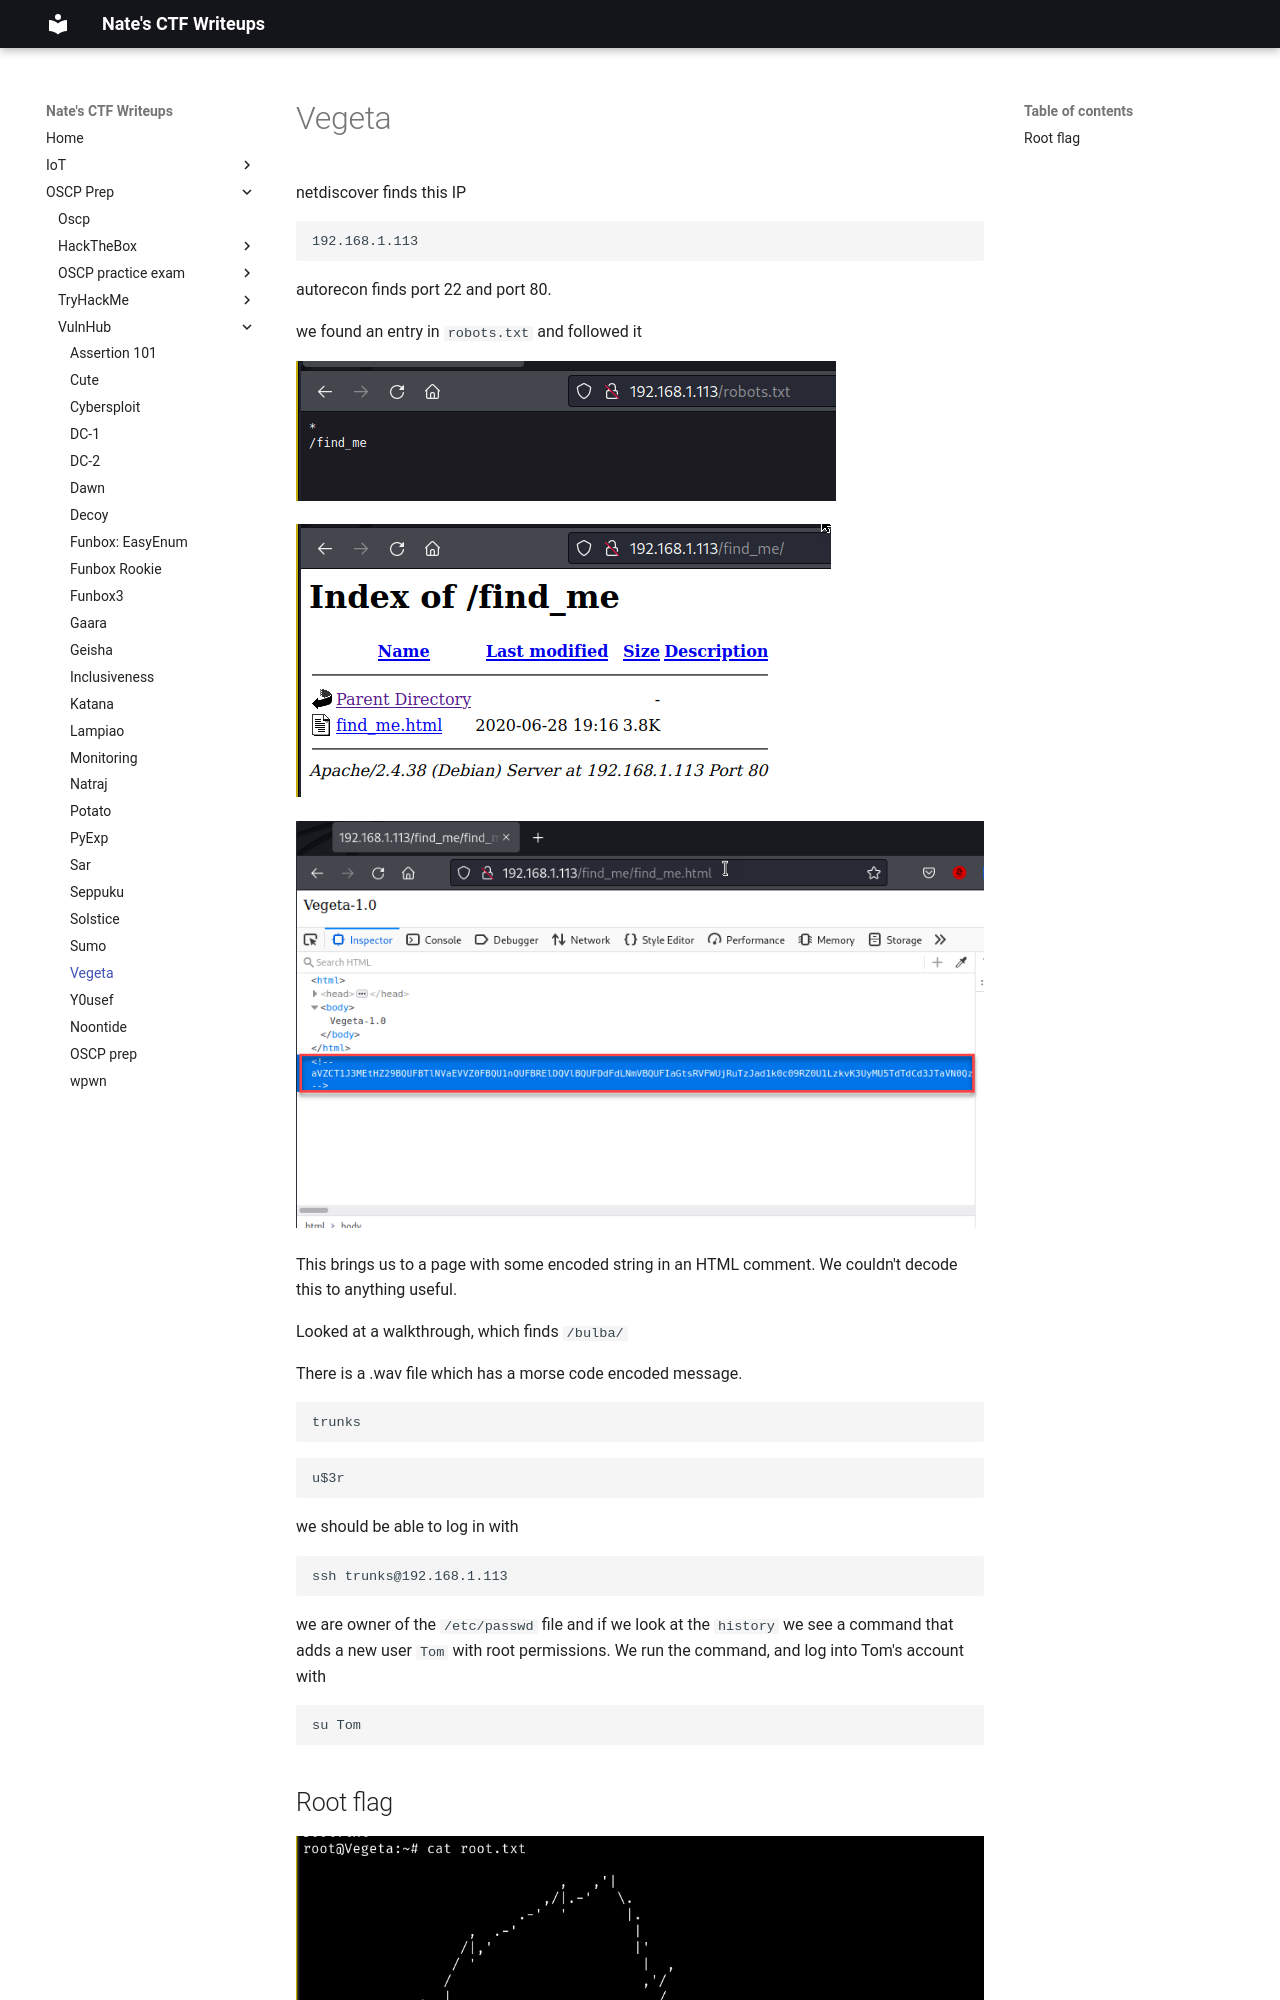

repository: nobodynate/nobodynate.github.io · page: OSCP-Prep/VulnHub/Vegeta/index.html · generator: mkdocs

# Vegeta

netdiscover finds this IP

```
192.168.1.113
```

autorecon finds port 22 and port 80.

we found an entry in `robots.txt` and followed it

![[Pasted image 20220711003025.png]]

![[Pasted image 20220711003043.png]]

![[Pasted image 20220711003057.png]]

This brings us to a page with some encoded string in an HTML comment. We couldn't decode this to anything useful.

Looked at a walkthrough, which finds `/bulba/`

There is a .wav file which has a morse code encoded message.

```
trunks
```

```
u$3r
```

we should be able to log in with

```
ssh trunks@192.168.1.113
```
